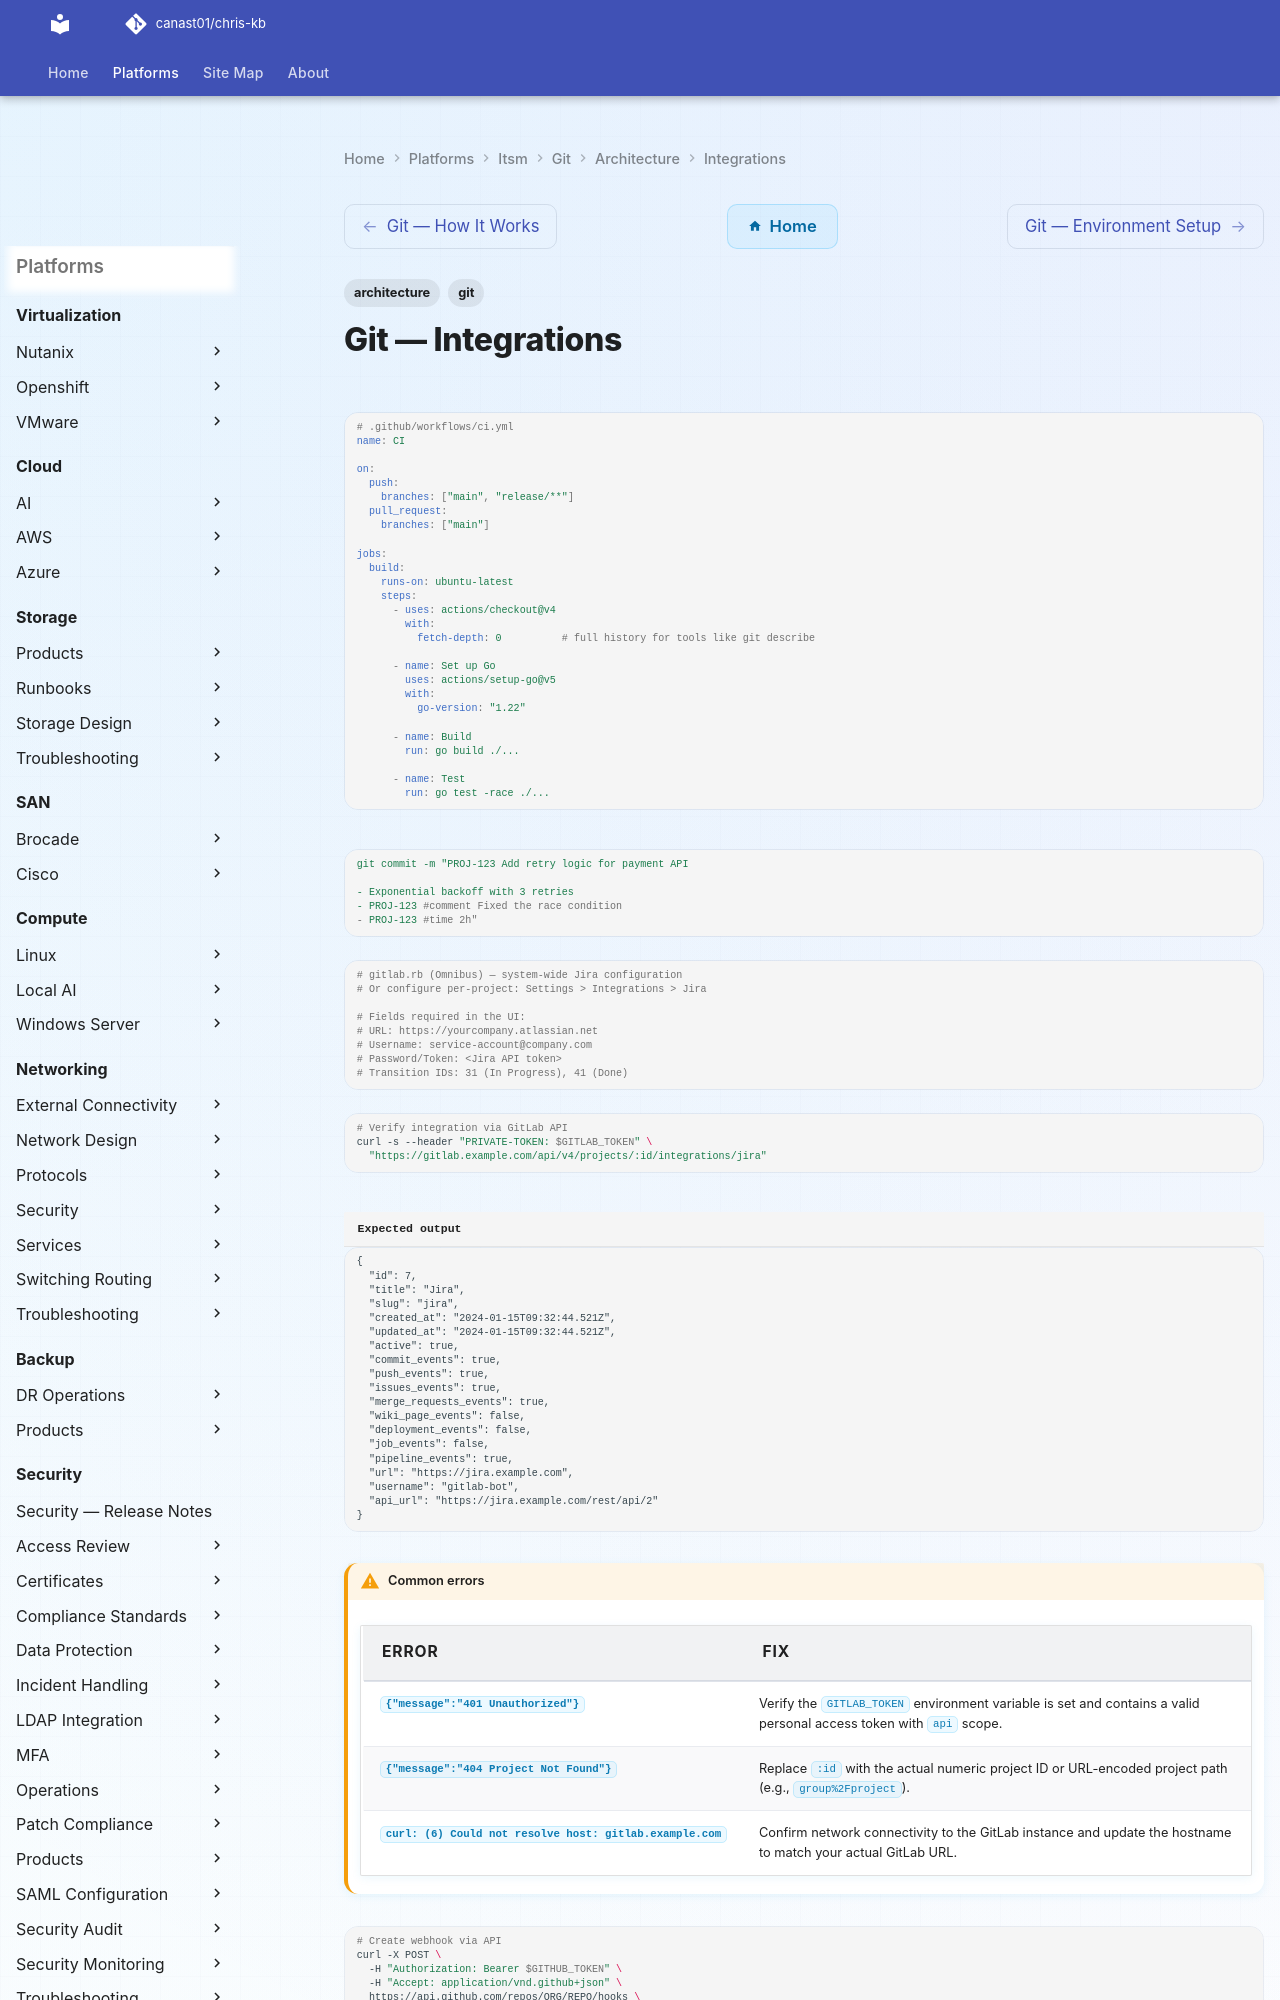

repository: canast01/chris-kb · page: itsm/git/architecture/integrations/index.html · generator: mkdocs

---
tags:
  - architecture
  - git
---
# Git — Integrations

```yaml
# .github/workflows/ci.yml
name: CI

on:
  push:
    branches: ["main", "release/**"]
  pull_request:
    branches: ["main"]

jobs:
  build:
    runs-on: ubuntu-latest
    steps:
      - uses: actions/checkout@v4
        with:
          fetch-depth: 0          # full history for tools like git describe

      - name: Set up Go
        uses: actions/setup-go@v5
        with:
          go-version: "1.22"

      - name: Build
        run: go build ./...

      - name: Test
        run: go test -race ./...
```

```yaml
git commit -m "PROJ-123 Add retry logic for payment API

- Exponential backoff with 3 retries
- PROJ-123 #comment Fixed the race condition
- PROJ-123 #time 2h"
```
```yaml
# gitlab.rb (Omnibus) — system-wide Jira configuration
# Or configure per-project: Settings > Integrations > Jira

# Fields required in the UI:
# URL: https://yourcompany.atlassian.net
# Username: service-account@company.com
# Password/Token: <Jira API token>
# Transition IDs: 31 (In Progress), 41 (Done)
```
```bash
# Verify integration via GitLab API
curl -s --header "PRIVATE-TOKEN: $GITLAB_TOKEN" \
  "https://gitlab.example.com/api/v4/projects/:id/integrations/jira"
```

```text title="Expected output"
{
  "id": 7,
  "title": "Jira",
  "slug": "jira",
  "created_at": "2024-01-15T09:32:44.521Z",
  "updated_at": "2024-01-15T09:32:44.521Z",
  "active": true,
  "commit_events": true,
  "push_events": true,
  "issues_events": true,
  "merge_requests_events": true,
  "wiki_page_events": false,
  "deployment_events": false,
  "job_events": false,
  "pipeline_events": true,
  "url": "https://jira.example.com",
  "username": "gitlab-bot",
  "api_url": "https://jira.example.com/rest/api/2"
}
```
